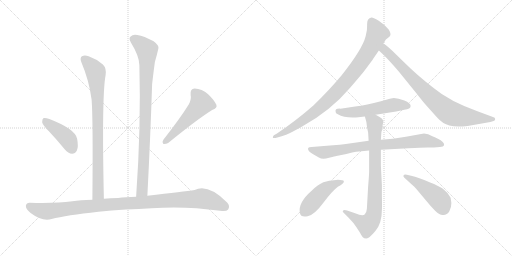
t = 0.00 s
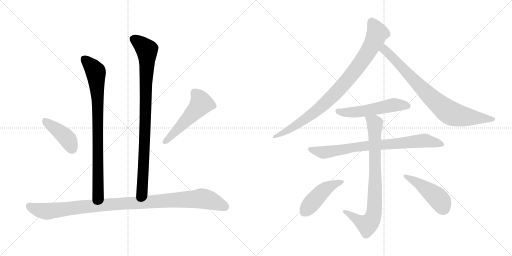
t = 1.98 s
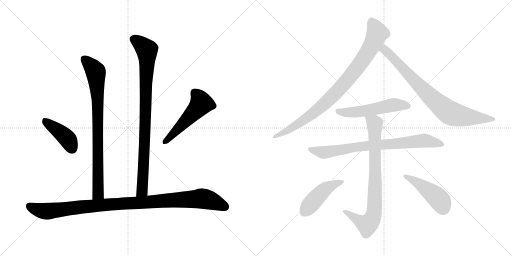
t = 3.97 s
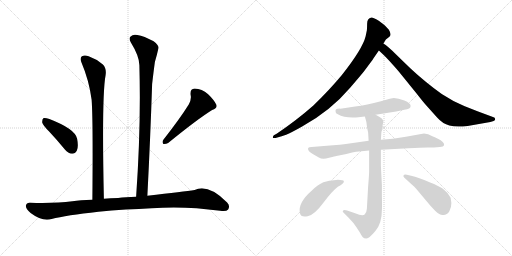
t = 5.95 s
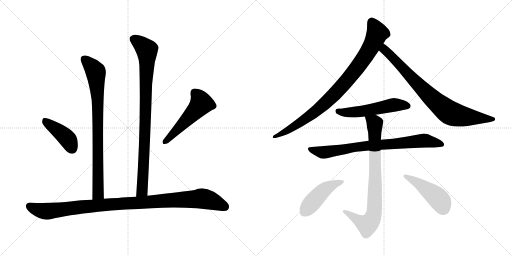
t = 7.94 s
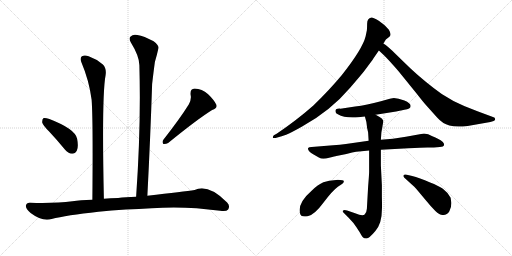
t = 9.92 s

The animated SVG that drew these frames (rendered in a browser with its animation timeline set to each time). Animation: 12 CSS @keyframes rules; one cycle of 9.92 s.

<svg version="1.1" viewBox="0 0 2048 1024" xmlns="http://www.w3.org/2000/svg">
  <g stroke="lightgray" stroke-dasharray="1,1" stroke-width="1" transform="scale(4, 4)">
    <line x1="0" y1="0" x2="256" y2="256"></line>
    <line x1="256" y1="0" x2="0" y2="256"></line>
    <line x1="128" y1="0" x2="128" y2="256"></line>
    <line x1="0" y1="128" x2="256" y2="128"></line>
    <line x1="256" y1="0" x2="512" y2="256"></line>
    <line x1="512" y1="0" x2="256" y2="256"></line>
    <line x1="384" y1="0" x2="384" y2="256"></line>
    <line x1="256" y1="128" x2="512" y2="128"></line>
  </g>
<g transform="scale(1, -1) translate(0, -850)">
   <style type="text/css">
    @keyframes keyframes0 {
      from {
       stroke: black;
       stroke-dashoffset: 832;
       stroke-width: 128;
       }
       73% {
       animation-timing-function: step-end;
       stroke: black;
       stroke-dashoffset: 0;
       stroke-width: 128;
       }
       to {
       stroke: black;
       stroke-width: 1024;
       }
       }
       #make-me-a-hanzi-animation-0 {
         animation: keyframes0 0.927083s both;
         animation-delay: 0.000000s;
         animation-timing-function: linear;
       }
    @keyframes keyframes1 {
      from {
       stroke: black;
       stroke-dashoffset: 910;
       stroke-width: 128;
       }
       75% {
       animation-timing-function: step-end;
       stroke: black;
       stroke-dashoffset: 0;
       stroke-width: 128;
       }
       to {
       stroke: black;
       stroke-width: 1024;
       }
       }
       #make-me-a-hanzi-animation-1 {
         animation: keyframes1 0.990560s both;
         animation-delay: 0.927083s;
         animation-timing-function: linear;
       }
    @keyframes keyframes2 {
      from {
       stroke: black;
       stroke-dashoffset: 416;
       stroke-width: 128;
       }
       58% {
       animation-timing-function: step-end;
       stroke: black;
       stroke-dashoffset: 0;
       stroke-width: 128;
       }
       to {
       stroke: black;
       stroke-width: 1024;
       }
       }
       #make-me-a-hanzi-animation-2 {
         animation: keyframes2 0.588542s both;
         animation-delay: 1.917643s;
         animation-timing-function: linear;
       }
    @keyframes keyframes3 {
      from {
       stroke: black;
       stroke-dashoffset: 519;
       stroke-width: 128;
       }
       63% {
       animation-timing-function: step-end;
       stroke: black;
       stroke-dashoffset: 0;
       stroke-width: 128;
       }
       to {
       stroke: black;
       stroke-width: 1024;
       }
       }
       #make-me-a-hanzi-animation-3 {
         animation: keyframes3 0.672363s both;
         animation-delay: 2.506185s;
         animation-timing-function: linear;
       }
    @keyframes keyframes4 {
      from {
       stroke: black;
       stroke-dashoffset: 1051;
       stroke-width: 128;
       }
       77% {
       animation-timing-function: step-end;
       stroke: black;
       stroke-dashoffset: 0;
       stroke-width: 128;
       }
       to {
       stroke: black;
       stroke-width: 1024;
       }
       }
       #make-me-a-hanzi-animation-4 {
         animation: keyframes4 1.105306s both;
         animation-delay: 3.178548s;
         animation-timing-function: linear;
       }
    @keyframes keyframes5 {
      from {
       stroke: black;
       stroke-dashoffset: 906;
       stroke-width: 128;
       }
       75% {
       animation-timing-function: step-end;
       stroke: black;
       stroke-dashoffset: 0;
       stroke-width: 128;
       }
       to {
       stroke: black;
       stroke-width: 1024;
       }
       }
       #make-me-a-hanzi-animation-5 {
         animation: keyframes5 0.987305s both;
         animation-delay: 4.283854s;
         animation-timing-function: linear;
       }
    @keyframes keyframes6 {
      from {
       stroke: black;
       stroke-dashoffset: 814;
       stroke-width: 128;
       }
       73% {
       animation-timing-function: step-end;
       stroke: black;
       stroke-dashoffset: 0;
       stroke-width: 128;
       }
       to {
       stroke: black;
       stroke-width: 1024;
       }
       }
       #make-me-a-hanzi-animation-6 {
         animation: keyframes6 0.912435s both;
         animation-delay: 5.271159s;
         animation-timing-function: linear;
       }
    @keyframes keyframes7 {
      from {
       stroke: black;
       stroke-dashoffset: 535;
       stroke-width: 128;
       }
       64% {
       animation-timing-function: step-end;
       stroke: black;
       stroke-dashoffset: 0;
       stroke-width: 128;
       }
       to {
       stroke: black;
       stroke-width: 1024;
       }
       }
       #make-me-a-hanzi-animation-7 {
         animation: keyframes7 0.685384s both;
         animation-delay: 6.183594s;
         animation-timing-function: linear;
       }
    @keyframes keyframes8 {
      from {
       stroke: black;
       stroke-dashoffset: 790;
       stroke-width: 128;
       }
       72% {
       animation-timing-function: step-end;
       stroke: black;
       stroke-dashoffset: 0;
       stroke-width: 128;
       }
       to {
       stroke: black;
       stroke-width: 1024;
       }
       }
       #make-me-a-hanzi-animation-8 {
         animation: keyframes8 0.892904s both;
         animation-delay: 6.868978s;
         animation-timing-function: linear;
       }
    @keyframes keyframes9 {
      from {
       stroke: black;
       stroke-dashoffset: 815;
       stroke-width: 128;
       }
       73% {
       animation-timing-function: step-end;
       stroke: black;
       stroke-dashoffset: 0;
       stroke-width: 128;
       }
       to {
       stroke: black;
       stroke-width: 1024;
       }
       }
       #make-me-a-hanzi-animation-9 {
         animation: keyframes9 0.913249s both;
         animation-delay: 7.761882s;
         animation-timing-function: linear;
       }
    @keyframes keyframes10 {
      from {
       stroke: black;
       stroke-dashoffset: 457;
       stroke-width: 128;
       }
       60% {
       animation-timing-function: step-end;
       stroke: black;
       stroke-dashoffset: 0;
       stroke-width: 128;
       }
       to {
       stroke: black;
       stroke-width: 1024;
       }
       }
       #make-me-a-hanzi-animation-10 {
         animation: keyframes10 0.621908s both;
         animation-delay: 8.675131s;
         animation-timing-function: linear;
       }
    @keyframes keyframes11 {
      from {
       stroke: black;
       stroke-dashoffset: 460;
       stroke-width: 128;
       }
       60% {
       animation-timing-function: step-end;
       stroke: black;
       stroke-dashoffset: 0;
       stroke-width: 128;
       }
       to {
       stroke: black;
       stroke-width: 1024;
       }
       }
       #make-me-a-hanzi-animation-11 {
         animation: keyframes11 0.624349s both;
         animation-delay: 9.297039s;
         animation-timing-function: linear;
       }
</style>
<path d="M 415.5 55.0 Q 406.5 466.0 422.5 550.0 Q 426.5 577.0 411.5 592.0 Q 386.5 614.0 354.5 625.0 Q 338.5 632.0 327.5 625.0 Q 318.5 618.0 325.5 601.0 Q 356.5 528.0 366.5 451.0 Q 372.5 372.0 369.5 51.0 C 369.5 21.0 416.5 25.0 415.5 55.0 Z" fill="lightgray"></path> 
<path d="M 589.5 67.0 Q 601.5 301.0 608.5 514.0 Q 614.5 566.0 619.5 602.0 Q 628.5 633.0 633.5 656.0 Q 637.5 668.0 614.5 685.0 Q 575.5 706.0 549.5 710.0 Q 531.5 714.0 522.5 704.0 Q 513.5 697.0 523.5 680.0 Q 557.5 625.0 557.5 589.0 Q 564.5 345.0 544.5 63.0 C 542.5 33.0 587.5 37.0 589.5 67.0 Z" fill="lightgray"></path> 
<path d="M 196.5 324.0 Q 227.5 291.0 259.5 252.0 Q 272.5 236.0 288.5 235.0 Q 300.5 235.0 307.5 248.0 Q 314.5 263.0 308.5 295.0 Q 301.5 334.0 197.5 374.0 Q 181.5 380.0 174.5 378.0 Q 168.5 374.0 168.5 361.0 Q 171.5 349.0 196.5 324.0 Z" fill="lightgray"></path> 
<path d="M 755.5 433.0 Q 721.5 378.0 653.5 291.0 Q 646.5 282.0 653.5 274.0 Q 663.5 273.0 672.5 278.0 Q 790.5 374.0 848.5 410.0 Q 870.5 417.0 865.5 431.0 Q 856.5 450.0 832.5 473.0 Q 807.5 495.0 778.5 496.0 Q 759.5 495.0 762.5 470.0 Q 766.5 454.0 755.5 433.0 Z" fill="lightgray"></path> 
<path d="M 503.5 12.0 Q 555.5 13.0 606.5 17.0 Q 738.5 27.0 880.5 7.0 Q 905.5 3.0 912.5 12.0 Q 921.5 27.0 908.5 40.0 Q 832.5 116.0 778.5 90.0 Q 736.5 84.0 589.5 67.0 L 544.5 63.0 Q 501.5 62.0 472.5 58.0 Q 441.5 57.0 415.5 55.0 L 369.5 51.0 Q 320.5 50.0 289.5 45.0 Q 222.5 36.0 120.5 39.0 Q 105.5 40.0 103.5 27.0 Q 102.5 14.0 122.5 -2.0 Q 170.5 -38.0 206.5 -26.0 Q 264.5 -11.0 393.5 3.0 Q 444.5 9.0 503.5 12.0 Z" fill="lightgray"></path> 
<path d="M 1468.5 755.5 Q 1468.5 743.5 1467.5 729.5 L 1462.5 705.5 Q 1450.5 655.5 1367.5 550.5 Q 1319.5 492.5 1253.5 428.5 Q 1186.5 369.5 1106.5 315.5 L 1095.5 309.5 Q 1090.5 305.5 1091.5 299.5 Q 1092.5 293.5 1144.5 311.5 Q 1164.5 319.5 1208.5 344.5 Q 1321.5 406.5 1400.5 499.5 Q 1437.5 542.5 1455.5 564.5 L 1490.5 611.5 Q 1492.5 615.5 1515.5 648.5 L 1533.5 676.5 L 1543.5 692.5 L 1557.5 703.5 Q 1567.5 711.5 1555.5 731.5 L 1539.5 748.5 Q 1536.5 751.5 1516.5 766.5 Q 1495.5 780.5 1485.5 780.5 Q 1468.5 777.5 1468.5 755.5 Z" fill="lightgray"></path> 
<path d="M 1515.5 648.5 L 1531.5 633.5 Q 1544.5 621.5 1570.5 592.5 Q 1596.5 563.5 1605.5 551.5 L 1665.5 477.5 Q 1694.5 440.5 1704.5 429.5 L 1748.5 380.5 Q 1770.5 355.5 1797.5 348.5 Q 1823.5 340.5 1870.5 346.5 L 1961.5 362.5 L 1974.5 366.5 Q 1981.5 368.5 1980.5 374.5 Q 1979.5 380.5 1974.5 381.5 L 1912.5 404.5 Q 1797.5 445.5 1734.5 498.5 Q 1667.5 550.5 1621.5 596.5 L 1584.5 632.5 Q 1549.5 667.5 1533.5 676.5 C 1509.5 693.5 1493.5 669.5 1515.5 648.5 Z" fill="lightgray"></path> 
<path d="M 1502.5 391.5 L 1584.5 404.5 L 1617.5 411.5 Q 1642.5 413.5 1642.5 426.5 Q 1642.5 438.5 1617.5 448.5 Q 1592.5 458.5 1575.5 458.5 Q 1562.5 456.5 1555.5 454.5 L 1523.5 445.5 Q 1466.5 429.5 1420.5 424.5 L 1361.5 415.5 Q 1338.5 416.5 1342.5 403.5 Q 1341.5 397.5 1351.5 393.5 Q 1373.5 380.5 1410.5 380.5 Q 1414.5 379.5 1433.5 381.5 L 1459.5 384.5 L 1502.5 391.5 Z" fill="lightgray"></path> 
<path d="M 1523.5 251.5 L 1633.5 257.5 Q 1686.5 260.5 1709.5 260.5 L 1735.5 260.5 L 1759.5 262.5 Q 1774.5 263.5 1776.5 270.5 Q 1777.5 282.5 1751.5 295.5 Q 1742.5 301.5 1729.5 305.5 Q 1706.5 319.5 1684.5 314.5 L 1623.5 303.5 Q 1569.5 294.5 1523.5 291.5 L 1474.5 287.5 L 1383.5 274.5 Q 1360.5 271.5 1332.5 269.5 L 1246.5 262.5 Q 1235.5 262.5 1232.5 258.5 Q 1228.5 246.5 1254.5 232.5 L 1273.5 221.5 Q 1284.5 215.5 1293.5 215.5 Q 1301.5 215.5 1320.5 220.5 Q 1339.5 225.5 1345.5 226.5 L 1385.5 234.5 L 1408.5 240.5 Q 1426.5 244.5 1435.5 244.5 L 1476.5 248.5 L 1523.5 251.5 Z" fill="lightgray"></path> 
<path d="M 1472.5 104.5 L 1467.5 15.5 Q 1466.5 -0.5 1458.5 -7.5 Q 1450.5 -15.5 1420.5 -2.5 L 1388.5 8.5 Q 1375.5 11.5 1372.5 8.5 Q 1368.5 5.5 1373.5 0.5 L 1394.5 -20.5 Q 1415.5 -41.5 1426.5 -59.5 L 1433.5 -70.5 Q 1435.5 -72.5 1440.5 -81.5 Q 1445.5 -91.5 1450.5 -97.5 Q 1455.5 -103.5 1465.5 -103.5 Q 1475.5 -104.5 1501.5 -73.5 Q 1527.5 -43.5 1527.5 10.5 Q 1528.5 23.5 1527.5 64.5 L 1527.5 109.5 L 1523.5 188.5 L 1523.5 251.5 L 1523.5 291.5 L 1525.5 320.5 L 1533.5 366.5 Q 1530.5 376.5 1518.5 382.5 L 1502.5 391.5 C 1476.5 406.5 1451.5 413.5 1459.5 384.5 L 1465.5 362.5 L 1468.5 338.5 L 1472.5 320.5 L 1474.5 287.5 L 1476.5 248.5 L 1476.5 163.5 Q 1476.5 153.5 1472.5 104.5 Z" fill="lightgray"></path> 
<path d="M 1351.5 103.5 Q 1376.5 116.5 1375.5 124.5 Q 1374.5 131.5 1344.5 130.5 Q 1314.5 129.5 1293.5 121.5 Q 1271.5 112.5 1246.5 87.5 Q 1191.5 39.5 1199.5 -0.5 Q 1202.5 -20.5 1230.5 -14.5 Q 1257.5 -9.5 1293.5 39.5 Q 1329.5 87.5 1351.5 103.5 Z" fill="lightgray"></path> 
<path d="M 1805.5 38.5 L 1802.5 59.5 Q 1789.5 82.5 1771.5 95.5 Q 1753.5 107.5 1720.5 120.5 Q 1676.5 139.5 1648.5 146.5 L 1627.5 151.5 Q 1616.5 153.5 1614.5 149.5 Q 1611.5 144.5 1617.5 139.5 L 1650.5 109.5 Q 1656.5 105.5 1665.5 94.5 L 1701.5 51.5 Q 1723.5 24.5 1741.5 6.5 Q 1759.5 -11.5 1773.5 -9.5 Q 1788.5 -9.5 1797.5 5.5 Q 1805.5 19.5 1805.5 38.5 Z" fill="lightgray"></path> 
      <clipPath id="make-me-a-hanzi-clip-0">
      <path d="M 415.5 55.0 Q 406.5 466.0 422.5 550.0 Q 426.5 577.0 411.5 592.0 Q 386.5 614.0 354.5 625.0 Q 338.5 632.0 327.5 625.0 Q 318.5 618.0 325.5 601.0 Q 356.5 528.0 366.5 451.0 Q 372.5 372.0 369.5 51.0 C 369.5 21.0 416.5 25.0 415.5 55.0 Z" fill="lightgray"></path>
      </clipPath>
      <path clip-path="url(#make-me-a-hanzi-clip-0)" d="M 337.5 614.0 L 381.5 565.0 L 386.5 522.0 L 393.5 94.0 L 390.5 73.0 L 376.5 63.0 " fill="none" id="make-me-a-hanzi-animation-0" stroke-dasharray="704 1408" stroke-linecap="round"></path>

      <clipPath id="make-me-a-hanzi-clip-1">
      <path d="M 589.5 67.0 Q 601.5 301.0 608.5 514.0 Q 614.5 566.0 619.5 602.0 Q 628.5 633.0 633.5 656.0 Q 637.5 668.0 614.5 685.0 Q 575.5 706.0 549.5 710.0 Q 531.5 714.0 522.5 704.0 Q 513.5 697.0 523.5 680.0 Q 557.5 625.0 557.5 589.0 Q 564.5 345.0 544.5 63.0 C 542.5 33.0 587.5 37.0 589.5 67.0 Z" fill="lightgray"></path>
      </clipPath>
      <path clip-path="url(#make-me-a-hanzi-clip-1)" d="M 535.5 693.0 L 587.5 651.0 L 588.5 634.0 L 569.5 93.0 L 551.5 71.0 " fill="none" id="make-me-a-hanzi-animation-1" stroke-dasharray="782 1564" stroke-linecap="round"></path>

      <clipPath id="make-me-a-hanzi-clip-2">
      <path d="M 196.5 324.0 Q 227.5 291.0 259.5 252.0 Q 272.5 236.0 288.5 235.0 Q 300.5 235.0 307.5 248.0 Q 314.5 263.0 308.5 295.0 Q 301.5 334.0 197.5 374.0 Q 181.5 380.0 174.5 378.0 Q 168.5 374.0 168.5 361.0 Q 171.5 349.0 196.5 324.0 Z" fill="lightgray"></path>
      </clipPath>
      <path clip-path="url(#make-me-a-hanzi-clip-2)" d="M 179.5 370.0 L 265.5 300.0 L 287.5 256.0 " fill="none" id="make-me-a-hanzi-animation-2" stroke-dasharray="288 576" stroke-linecap="round"></path>

      <clipPath id="make-me-a-hanzi-clip-3">
      <path d="M 755.5 433.0 Q 721.5 378.0 653.5 291.0 Q 646.5 282.0 653.5 274.0 Q 663.5 273.0 672.5 278.0 Q 790.5 374.0 848.5 410.0 Q 870.5 417.0 865.5 431.0 Q 856.5 450.0 832.5 473.0 Q 807.5 495.0 778.5 496.0 Q 759.5 495.0 762.5 470.0 Q 766.5 454.0 755.5 433.0 Z" fill="lightgray"></path>
      </clipPath>
      <path clip-path="url(#make-me-a-hanzi-clip-3)" d="M 779.5 477.0 L 797.5 457.0 L 805.5 436.0 L 658.5 281.0 " fill="none" id="make-me-a-hanzi-animation-3" stroke-dasharray="391 782" stroke-linecap="round"></path>

      <clipPath id="make-me-a-hanzi-clip-4">
      <path d="M 503.5 12.0 Q 555.5 13.0 606.5 17.0 Q 738.5 27.0 880.5 7.0 Q 905.5 3.0 912.5 12.0 Q 921.5 27.0 908.5 40.0 Q 832.5 116.0 778.5 90.0 Q 736.5 84.0 589.5 67.0 L 544.5 63.0 Q 501.5 62.0 472.5 58.0 Q 441.5 57.0 415.5 55.0 L 369.5 51.0 Q 320.5 50.0 289.5 45.0 Q 222.5 36.0 120.5 39.0 Q 105.5 40.0 103.5 27.0 Q 102.5 14.0 122.5 -2.0 Q 170.5 -38.0 206.5 -26.0 Q 264.5 -11.0 393.5 3.0 Q 444.5 9.0 503.5 12.0 Z" fill="lightgray"></path>
      </clipPath>
      <path clip-path="url(#make-me-a-hanzi-clip-4)" d="M 117.5 26.0 L 144.5 13.0 L 193.5 5.0 L 394.5 29.0 L 808.5 56.0 L 849.5 46.0 L 900.5 23.0 " fill="none" id="make-me-a-hanzi-animation-4" stroke-dasharray="923 1846" stroke-linecap="round"></path>

      <clipPath id="make-me-a-hanzi-clip-5">
      <path d="M 1468.5 755.5 Q 1468.5 743.5 1467.5 729.5 L 1462.5 705.5 Q 1450.5 655.5 1367.5 550.5 Q 1319.5 492.5 1253.5 428.5 Q 1186.5 369.5 1106.5 315.5 L 1095.5 309.5 Q 1090.5 305.5 1091.5 299.5 Q 1092.5 293.5 1144.5 311.5 Q 1164.5 319.5 1208.5 344.5 Q 1321.5 406.5 1400.5 499.5 Q 1437.5 542.5 1455.5 564.5 L 1490.5 611.5 Q 1492.5 615.5 1515.5 648.5 L 1533.5 676.5 L 1543.5 692.5 L 1557.5 703.5 Q 1567.5 711.5 1555.5 731.5 L 1539.5 748.5 Q 1536.5 751.5 1516.5 766.5 Q 1495.5 780.5 1485.5 780.5 Q 1468.5 777.5 1468.5 755.5 Z" fill="lightgray"></path>
      </clipPath>
      <path clip-path="url(#make-me-a-hanzi-clip-5)" d="M 1486.5 764.5 L 1508.5 718.5 L 1492.5 679.5 L 1452.5 612.5 L 1364.5 501.5 L 1301.5 438.5 L 1232.5 381.5 L 1130.5 315.5 L 1095.5 303.5 " fill="none" id="make-me-a-hanzi-animation-5" stroke-dasharray="778 1556" stroke-linecap="round"></path>

      <clipPath id="make-me-a-hanzi-clip-6">
      <path d="M 1515.5 648.5 L 1531.5 633.5 Q 1544.5 621.5 1570.5 592.5 Q 1596.5 563.5 1605.5 551.5 L 1665.5 477.5 Q 1694.5 440.5 1704.5 429.5 L 1748.5 380.5 Q 1770.5 355.5 1797.5 348.5 Q 1823.5 340.5 1870.5 346.5 L 1961.5 362.5 L 1974.5 366.5 Q 1981.5 368.5 1980.5 374.5 Q 1979.5 380.5 1974.5 381.5 L 1912.5 404.5 Q 1797.5 445.5 1734.5 498.5 Q 1667.5 550.5 1621.5 596.5 L 1584.5 632.5 Q 1549.5 667.5 1533.5 676.5 C 1509.5 693.5 1493.5 669.5 1515.5 648.5 Z" fill="lightgray"></path>
      </clipPath>
      <path clip-path="url(#make-me-a-hanzi-clip-6)" d="M 1534.5 669.5 L 1539.5 649.5 L 1720.5 463.5 L 1788.5 406.5 L 1813.5 393.5 L 1857.5 383.5 L 1972.5 374.5 " fill="none" id="make-me-a-hanzi-animation-6" stroke-dasharray="686 1372" stroke-linecap="round"></path>

      <clipPath id="make-me-a-hanzi-clip-7">
      <path d="M 1502.5 391.5 L 1584.5 404.5 L 1617.5 411.5 Q 1642.5 413.5 1642.5 426.5 Q 1642.5 438.5 1617.5 448.5 Q 1592.5 458.5 1575.5 458.5 Q 1562.5 456.5 1555.5 454.5 L 1523.5 445.5 Q 1466.5 429.5 1420.5 424.5 L 1361.5 415.5 Q 1338.5 416.5 1342.5 403.5 Q 1341.5 397.5 1351.5 393.5 Q 1373.5 380.5 1410.5 380.5 Q 1414.5 379.5 1433.5 381.5 L 1459.5 384.5 L 1502.5 391.5 Z" fill="lightgray"></path>
      </clipPath>
      <path clip-path="url(#make-me-a-hanzi-clip-7)" d="M 1354.5 405.5 L 1437.5 403.5 L 1579.5 431.5 L 1630.5 426.5 " fill="none" id="make-me-a-hanzi-animation-7" stroke-dasharray="407 814" stroke-linecap="round"></path>

      <clipPath id="make-me-a-hanzi-clip-8">
      <path d="M 1523.5 251.5 L 1633.5 257.5 Q 1686.5 260.5 1709.5 260.5 L 1735.5 260.5 L 1759.5 262.5 Q 1774.5 263.5 1776.5 270.5 Q 1777.5 282.5 1751.5 295.5 Q 1742.5 301.5 1729.5 305.5 Q 1706.5 319.5 1684.5 314.5 L 1623.5 303.5 Q 1569.5 294.5 1523.5 291.5 L 1474.5 287.5 L 1383.5 274.5 Q 1360.5 271.5 1332.5 269.5 L 1246.5 262.5 Q 1235.5 262.5 1232.5 258.5 Q 1228.5 246.5 1254.5 232.5 L 1273.5 221.5 Q 1284.5 215.5 1293.5 215.5 Q 1301.5 215.5 1320.5 220.5 Q 1339.5 225.5 1345.5 226.5 L 1385.5 234.5 L 1408.5 240.5 Q 1426.5 244.5 1435.5 244.5 L 1476.5 248.5 L 1523.5 251.5 Z" fill="lightgray"></path>
      </clipPath>
      <path clip-path="url(#make-me-a-hanzi-clip-8)" d="M 1241.5 255.5 L 1279.5 242.5 L 1306.5 241.5 L 1423.5 262.5 L 1701.5 288.5 L 1768.5 272.5 " fill="none" id="make-me-a-hanzi-animation-8" stroke-dasharray="662 1324" stroke-linecap="round"></path>

      <clipPath id="make-me-a-hanzi-clip-9">
      <path d="M 1472.5 104.5 L 1467.5 15.5 Q 1466.5 -0.5 1458.5 -7.5 Q 1450.5 -15.5 1420.5 -2.5 L 1388.5 8.5 Q 1375.5 11.5 1372.5 8.5 Q 1368.5 5.5 1373.5 0.5 L 1394.5 -20.5 Q 1415.5 -41.5 1426.5 -59.5 L 1433.5 -70.5 Q 1435.5 -72.5 1440.5 -81.5 Q 1445.5 -91.5 1450.5 -97.5 Q 1455.5 -103.5 1465.5 -103.5 Q 1475.5 -104.5 1501.5 -73.5 Q 1527.5 -43.5 1527.5 10.5 Q 1528.5 23.5 1527.5 64.5 L 1527.5 109.5 L 1523.5 188.5 L 1523.5 251.5 L 1523.5 291.5 L 1525.5 320.5 L 1533.5 366.5 Q 1530.5 376.5 1518.5 382.5 L 1502.5 391.5 C 1476.5 406.5 1451.5 413.5 1459.5 384.5 L 1465.5 362.5 L 1468.5 338.5 L 1472.5 320.5 L 1474.5 287.5 L 1476.5 248.5 L 1476.5 163.5 Q 1476.5 153.5 1472.5 104.5 Z" fill="lightgray"></path>
      </clipPath>
      <path clip-path="url(#make-me-a-hanzi-clip-9)" d="M 1467.5 380.5 L 1498.5 356.5 L 1501.5 163.5 L 1494.5 -10.5 L 1485.5 -31.5 L 1468.5 -48.5 L 1376.5 4.5 " fill="none" id="make-me-a-hanzi-animation-9" stroke-dasharray="687 1374" stroke-linecap="round"></path>

      <clipPath id="make-me-a-hanzi-clip-10">
      <path d="M 1351.5 103.5 Q 1376.5 116.5 1375.5 124.5 Q 1374.5 131.5 1344.5 130.5 Q 1314.5 129.5 1293.5 121.5 Q 1271.5 112.5 1246.5 87.5 Q 1191.5 39.5 1199.5 -0.5 Q 1202.5 -20.5 1230.5 -14.5 Q 1257.5 -9.5 1293.5 39.5 Q 1329.5 87.5 1351.5 103.5 Z" fill="lightgray"></path>
      </clipPath>
      <path clip-path="url(#make-me-a-hanzi-clip-10)" d="M 1368.5 122.5 L 1325.5 108.5 L 1292.5 87.5 L 1215.5 0.5 " fill="none" id="make-me-a-hanzi-animation-10" stroke-dasharray="329 658" stroke-linecap="round"></path>

      <clipPath id="make-me-a-hanzi-clip-11">
      <path d="M 1805.5 38.5 L 1802.5 59.5 Q 1789.5 82.5 1771.5 95.5 Q 1753.5 107.5 1720.5 120.5 Q 1676.5 139.5 1648.5 146.5 L 1627.5 151.5 Q 1616.5 153.5 1614.5 149.5 Q 1611.5 144.5 1617.5 139.5 L 1650.5 109.5 Q 1656.5 105.5 1665.5 94.5 L 1701.5 51.5 Q 1723.5 24.5 1741.5 6.5 Q 1759.5 -11.5 1773.5 -9.5 Q 1788.5 -9.5 1797.5 5.5 Q 1805.5 19.5 1805.5 38.5 Z" fill="lightgray"></path>
      </clipPath>
      <path clip-path="url(#make-me-a-hanzi-clip-11)" d="M 1621.5 146.5 L 1673.5 117.5 L 1745.5 63.5 L 1762.5 45.5 L 1773.5 17.5 " fill="none" id="make-me-a-hanzi-animation-11" stroke-dasharray="332 664" stroke-linecap="round"></path>

</g>
</svg>
